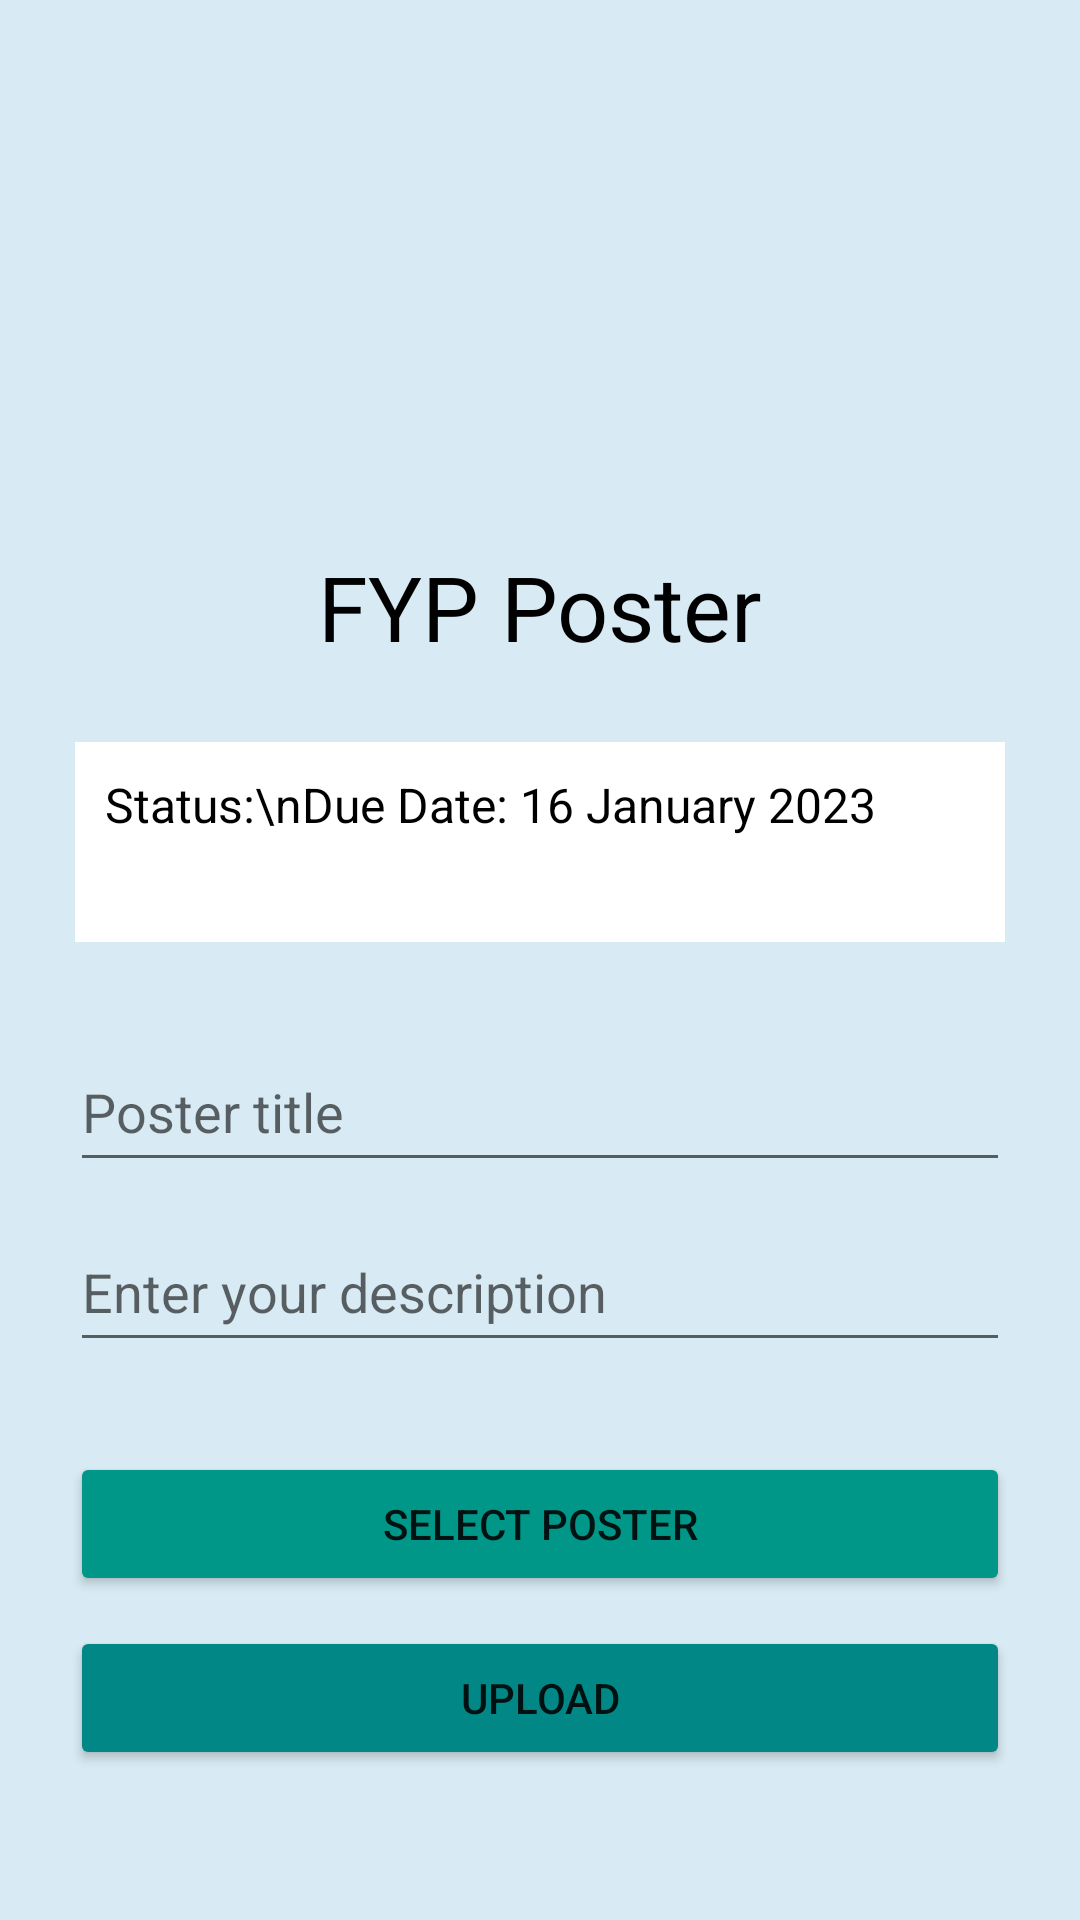

Reconstruct the res/layout file that produces this screen, plus the resources it refers to.
<!-- AndroidManifest.xml: application theme Theme.FYP_Management_MobileApp -->
<!-- res/layout/activity_student_poster.xml -->
<?xml version="1.0" encoding="utf-8"?>
<androidx.constraintlayout.widget.ConstraintLayout xmlns:android="http://schemas.android.com/apk/res/android"
    xmlns:app="http://schemas.android.com/apk/res-auto"
    xmlns:tools="http://schemas.android.com/tools"
    android:layout_width="match_parent"
    android:layout_height="match_parent"
    android:background="#D8EAF3"
    tools:context=".studentPoster">

    <ImageView
        android:id="@+id/icon"
        android:layout_width="120dp"
        android:layout_height="120dp"
        android:layout_centerHorizontal="true"
        android:src="@drawable/ic_baseline_image_24"
        app:layout_constraintBottom_toBottomOf="parent"
        app:layout_constraintEnd_toEndOf="parent"
        app:layout_constraintHorizontal_bias="0.5"
        app:layout_constraintStart_toStartOf="parent"
        app:layout_constraintTop_toTopOf="parent"
        app:layout_constraintVertical_bias="0.1"
        tools:ignore="MissingConstraints" />

    <TextView
        android:id="@+id/textView"
        android:layout_width="wrap_content"
        android:layout_height="wrap_content"
        android:text="FYP Poster"
        android:textSize="30dp"
        android:textColor="@color/black"
        android:layout_margin="30px"
        app:layout_constraintEnd_toEndOf="parent"
        app:layout_constraintStart_toStartOf="parent"
        app:layout_constraintTop_toBottomOf="@+id/icon"/>

    <TextView
        android:id="@+id/requirement_tv"
        android:layout_width="match_parent"
        android:layout_height="200px"
        android:background="#FFFFFF"
        android:text="Status:\nDue Date: 16 January 2023"
        android:lineHeight="30dp"
        android:textColor="@color/black"
        android:textSize="16dp"
        android:padding="10dp"
        android:layout_margin="25dp"
        tools:ignore="MissingConstraints"
        app:layout_constraintEnd_toEndOf="parent"
        app:layout_constraintStart_toStartOf="parent"
        app:layout_constraintTop_toBottomOf="@+id/textView"/>

    <com.google.android.material.textfield.TextInputEditText
        android:id="@+id/name"
        android:layout_width="match_parent"
        android:layout_height="50dp"
        android:layout_marginTop="30dp"
        android:layout_marginHorizontal="70px"
        android:hint="Poster title"
        app:layout_constraintEnd_toEndOf="parent"
        app:layout_constraintStart_toStartOf="parent"
        app:layout_constraintTop_toBottomOf="@+id/requirement_tv" />

    <com.google.android.material.textfield.TextInputEditText
        android:id="@+id/comment"
        android:layout_width="match_parent"
        android:layout_height="50dp"
        android:layout_marginTop="10dp"
        android:layout_marginHorizontal="70px"
        android:hint="Enter your description"
        app:layout_constraintEnd_toEndOf="parent"
        app:layout_constraintStart_toStartOf="parent"
        app:layout_constraintTop_toBottomOf="@+id/name" />

    <Button
        android:id="@+id/select_btn"
        android:layout_width="match_parent"
        android:layout_height="wrap_content"
        android:layout_marginTop="30dp"
        android:layout_marginHorizontal="70px"
        android:backgroundTint="#009688"
        android:text="Select poster"
        app:layout_constraintEnd_toEndOf="parent"
        app:layout_constraintHorizontal_bias="0.506"
        app:layout_constraintStart_toStartOf="parent"
        app:layout_constraintTop_toBottomOf="@+id/comment" />

    <Button
        android:id="@+id/upload_btn"
        android:layout_width="match_parent"
        android:layout_height="wrap_content"
        android:layout_marginTop="10dp"
        android:layout_marginHorizontal="70px"
        android:backgroundTint="@color/teal_700"
        android:text="Upload"
        app:layout_constraintEnd_toEndOf="parent"
        app:layout_constraintHorizontal_bias="0.506"
        app:layout_constraintStart_toStartOf="parent"
        app:layout_constraintTop_toBottomOf="@+id/select_btn" />
</androidx.constraintlayout.widget.ConstraintLayout>
<!-- resources referenced by this layout -->
<resources>
  <style name="Theme.FYP_Management_MobileApp" parent="Theme.MaterialComponents.DayNight.NoActionBar">
          
          <item name="colorPrimary">@color/purple_500</item>
          <item name="colorPrimaryVariant">@color/purple_700</item>
          <item name="colorOnPrimary">@color/white</item>
          
          <item name="colorSecondary">@color/teal_200</item>
          <item name="colorSecondaryVariant">@color/teal_700</item>
          <item name="colorOnSecondary">@color/black</item>
          
          <item name="android:statusBarColor">?attr/colorPrimaryVariant</item>
          
      </style>
  <!-- not gathered from this repository: default colours our renderer supplied (Android Studio template values) -->
  <color name="purple_500">#FF6200EE</color>
  <color name="purple_700">#FF3700B3</color>
  <color name="teal_200">#FF03DAC5</color>
  <color name="teal_700">#FF018786</color>
  <color name="black">#FF000000</color>
  <color name="white">#FFFFFFFF</color>
</resources>
